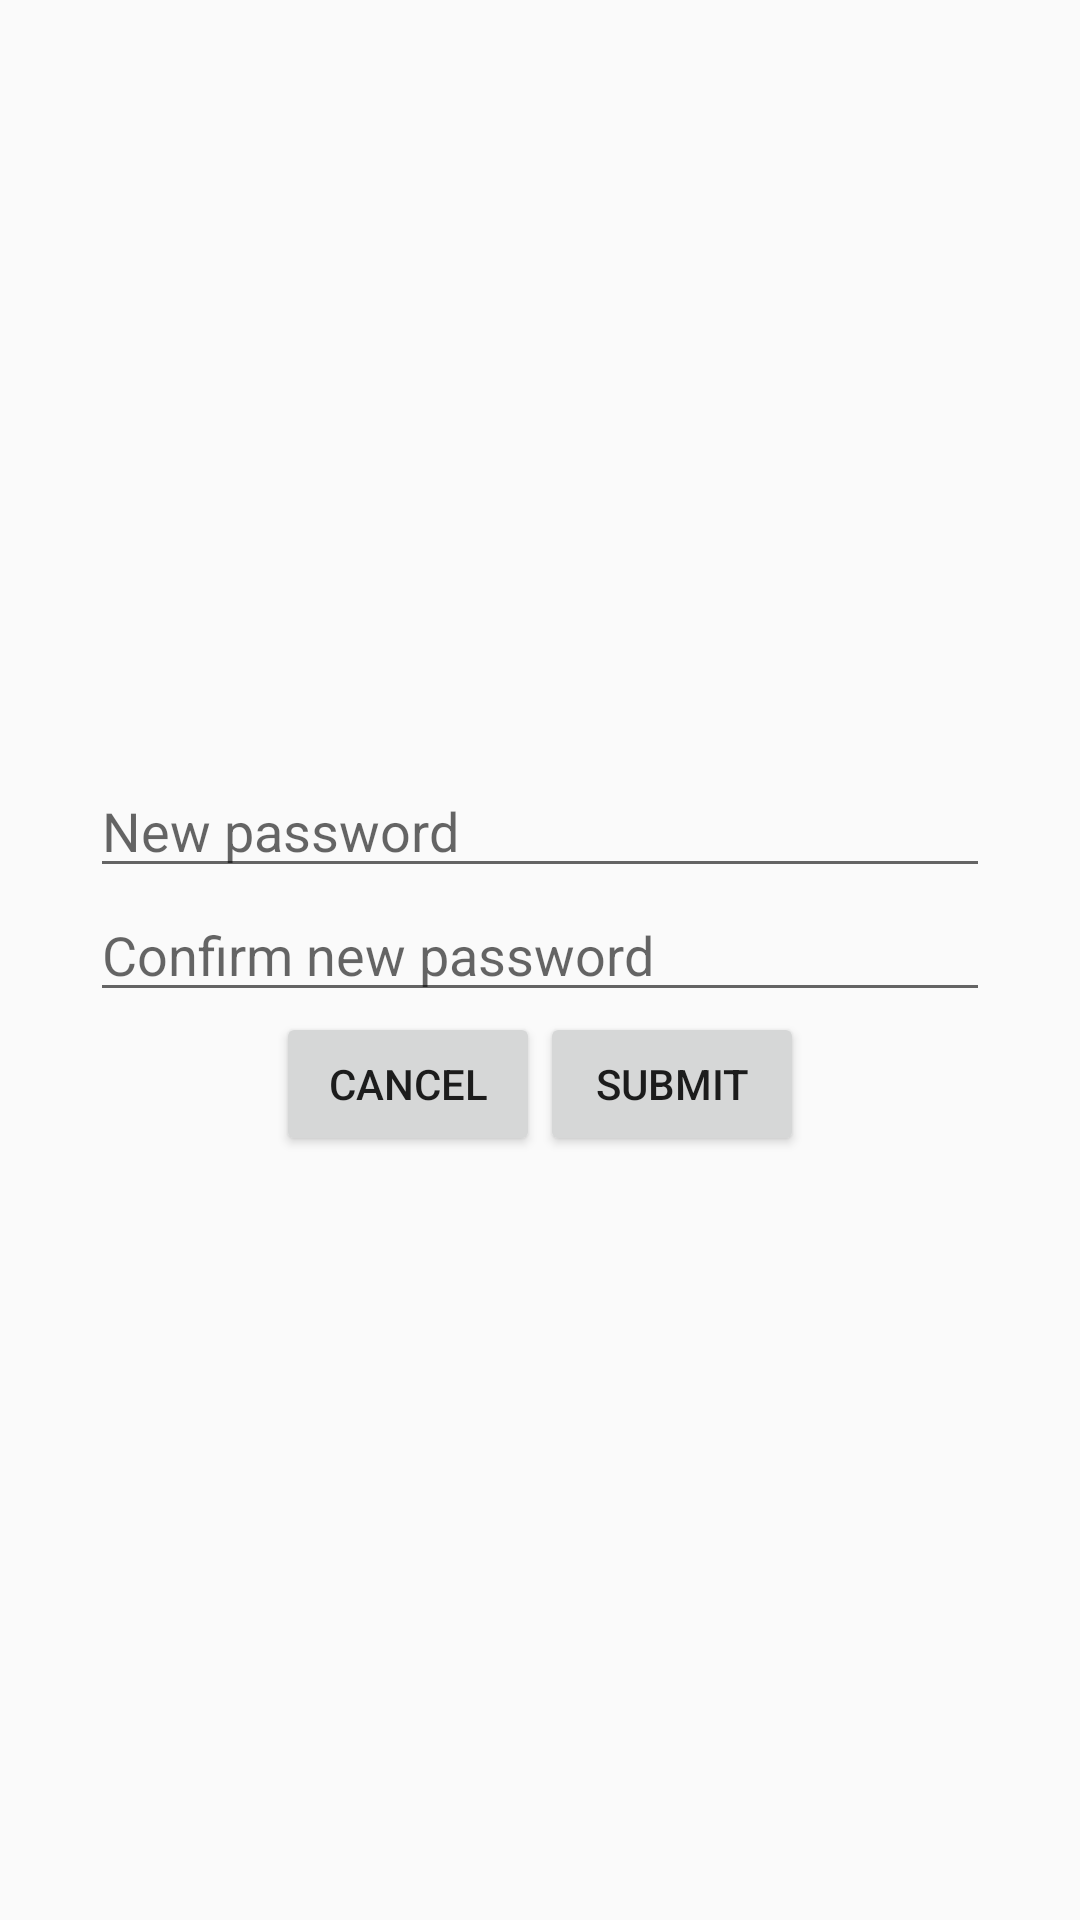

Write the Android layout XML for this screen, with the resource values it uses.
<!-- AndroidManifest.xml: application theme AppTheme -->
<!-- res/layout/activity_change_password.xml -->
<?xml version="1.0" encoding="utf-8"?>
<LinearLayout
    xmlns:android="http://schemas.android.com/apk/res/android"
    xmlns:app="http://schemas.android.com/apk/res-auto"
    xmlns:tools="http://schemas.android.com/tools"
    android:layout_width="match_parent"
    android:layout_height="match_parent"
    tools:context=".UI.ChangePasswordActivity"
    android:orientation="vertical"
    android:gravity="center">

    <EditText
        android:id="@+id/new_pass"
        android:layout_width="match_parent"
        android:layout_height="wrap_content"
        android:layout_marginHorizontal="30sp"
        android:hint="New password"
        android:inputType="textPassword" />

    <EditText
        android:id="@+id/confirm_new_pass"
        android:layout_width="match_parent"
        android:layout_height="wrap_content"
        android:layout_marginHorizontal="30sp"
        android:hint="Confirm new password"
        android:inputType="textPassword" />
    <LinearLayout
        android:layout_width="wrap_content"
        android:layout_height="wrap_content"
        android:orientation="horizontal"
        android:gravity="center">
        <Button
            android:layout_width="wrap_content"
            android:layout_height="wrap_content"
            android:onClick="cancelPassChange"
            android:text="cancel"/>
        <Button
            android:layout_width="wrap_content"
            android:layout_height="wrap_content"
            android:onClick="submitPassChange"
            android:text="submit"/>
    </LinearLayout>

</LinearLayout>
<!-- resources referenced by this layout -->
<resources>
  <style name="AppTheme" parent="Theme.AppCompat.Light.DarkActionBar">
          
          <item name="colorPrimary">@color/colorPrimary</item>
          <item name="colorPrimaryDark">@color/colorPrimaryDark</item>
          <item name="colorAccent">@color/colorAccent</item>
          <item name="android:splitMotionEvents">false</item>
          <item name="android:windowEnableSplitTouch">false</item>
      </style>
  <!-- not gathered from this repository: default colours our renderer supplied (Android Studio template values) -->
  <color name="colorPrimary">#FF6200EE</color>
  <color name="colorPrimaryDark">#FF3700B3</color>
  <color name="colorAccent">#FF03DAC5</color>
</resources>
